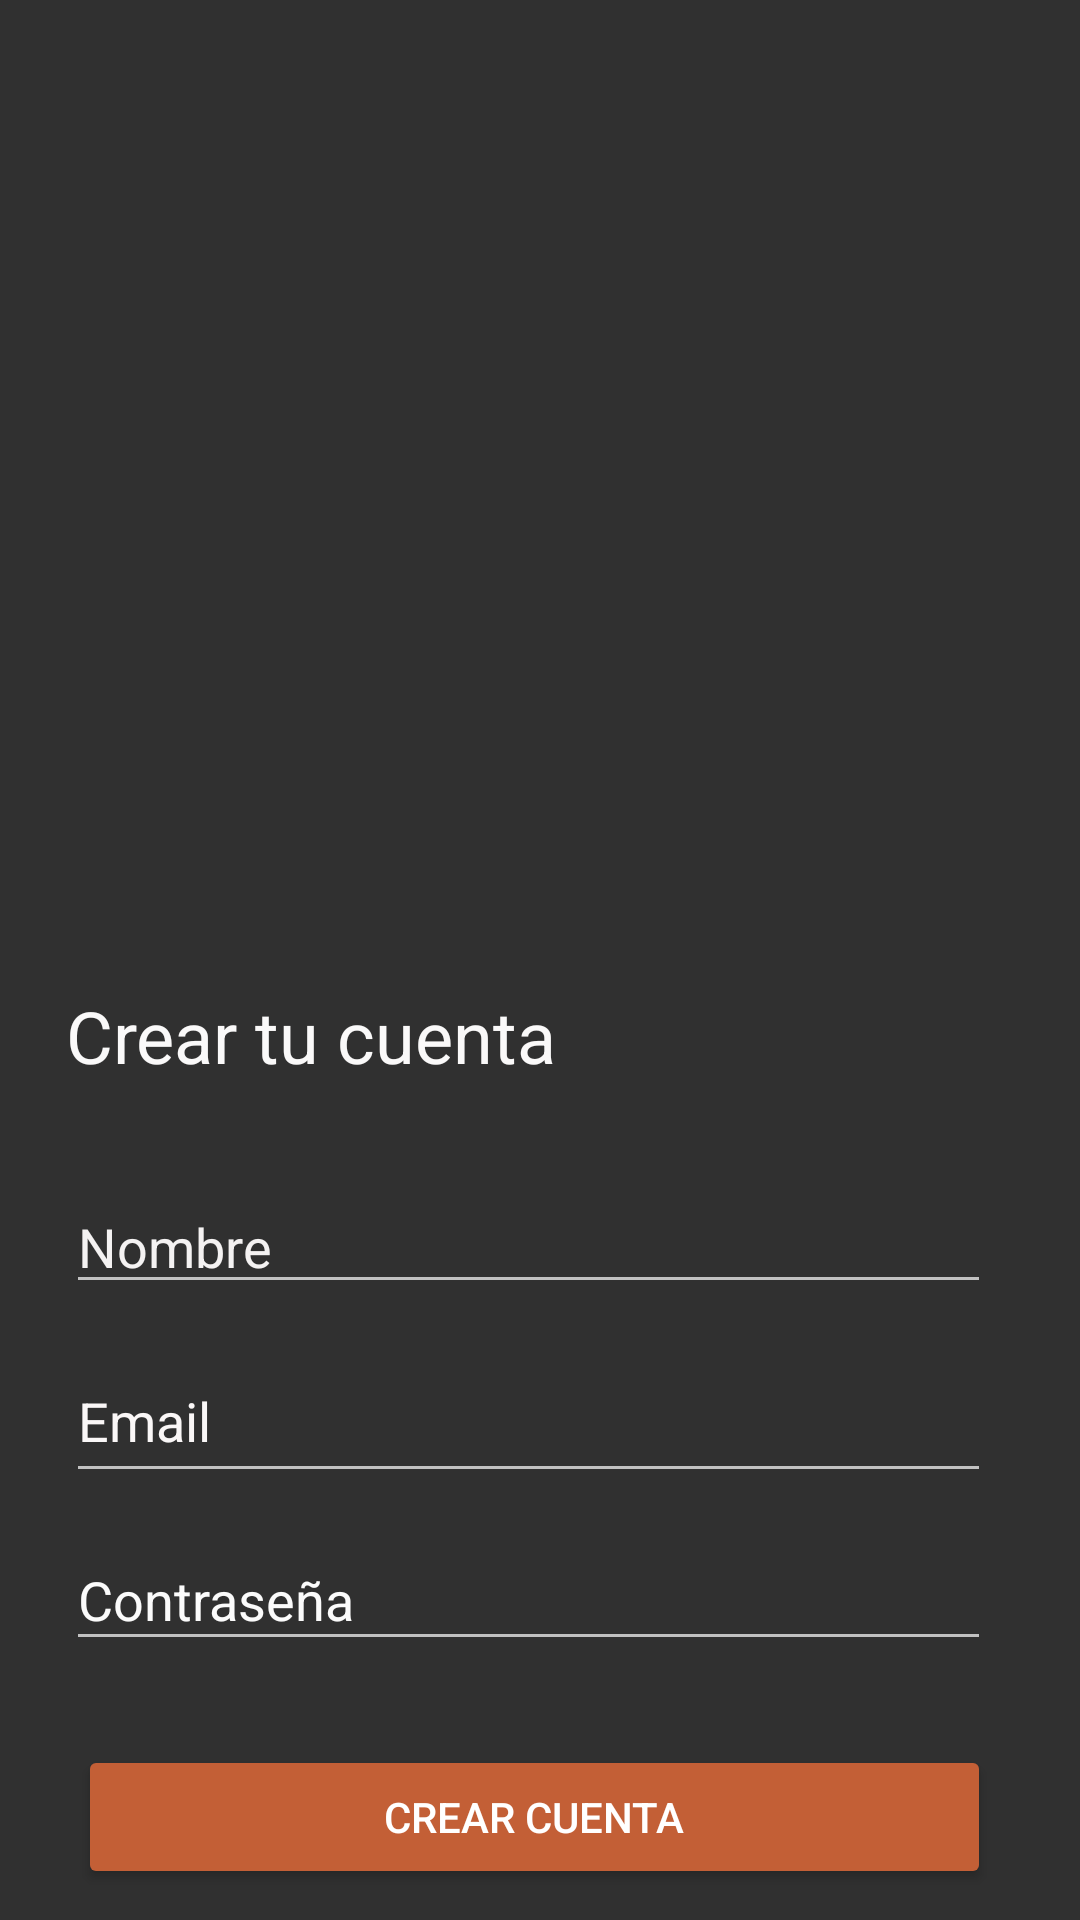

This screen was rendered from an Android layout file. Write that file and the resources it references.
<!-- AndroidManifest.xml: application theme Theme.AppCompat.NoActionBar -->
<!-- res/layout/activity_main.xml -->
<?xml version="1.0" encoding="utf-8"?>
<androidx.constraintlayout.widget.ConstraintLayout xmlns:android="http://schemas.android.com/apk/res/android"
    xmlns:app="http://schemas.android.com/apk/res-auto"
    xmlns:tools="http://schemas.android.com/tools"
    android:id="@+id/etTexto"
    android:layout_width="match_parent"
    android:layout_height="match_parent"
    tools:context=".MainActivity">

    <ImageView
        android:id="@+id/imageView"
        android:layout_width="wrap_content"
        android:layout_height="wrap_content"
        app:layout_constraintStart_toStartOf="parent"
        app:layout_constraintTop_toTopOf="parent"
        app:srcCompat="@drawable/bg_login" />

    <ImageView
        android:id="@+id/imageView2"
        android:layout_width="0dp"
        android:layout_height="213dp"
        android:layout_marginTop="64dp"
        app:layout_constraintEnd_toStartOf="@+id/guideline3"
        app:layout_constraintHorizontal_bias="0.0"
        app:layout_constraintStart_toStartOf="parent"
        app:layout_constraintTop_toTopOf="@+id/imageView"
        app:srcCompat="@drawable/logo_city_jungle" />

    <EditText
        android:id="@+id/etCrearEmail"
        android:layout_width="0dp"
        android:layout_height="51dp"
        android:layout_marginTop="12dp"
        android:ems="10"
        android:hint="Email"
        android:inputType="textEmailAddress"
        android:textColor="#FAF8F8"
        android:textColorHint="#FAF7F7"
        app:layout_constraintEnd_toStartOf="@+id/guideline3"
        app:layout_constraintHorizontal_bias="0.0"
        app:layout_constraintStart_toStartOf="@+id/guideline2"
        app:layout_constraintTop_toBottomOf="@+id/etCrearNombre" />

    <EditText
        android:id="@+id/etCrearContrasena"
        android:layout_width="0dp"
        android:layout_height="44dp"
        android:layout_marginTop="12dp"
        android:ems="10"
        android:hint="Contraseña"
        android:inputType="textPassword"
        android:textColorHint="#FBFBFB"
        app:layout_constraintEnd_toStartOf="@+id/guideline3"
        app:layout_constraintHorizontal_bias="0.0"
        app:layout_constraintStart_toStartOf="@+id/guideline2"
        app:layout_constraintTop_toBottomOf="@+id/etCrearEmail" />

    <androidx.constraintlayout.widget.Guideline
        android:id="@+id/guideline2"
        android:layout_width="wrap_content"
        android:layout_height="wrap_content"
        android:orientation="vertical"
        app:layout_constraintGuide_percent="0.06082725" />

    <androidx.constraintlayout.widget.Guideline
        android:id="@+id/guideline3"
        android:layout_width="wrap_content"
        android:layout_height="wrap_content"
        android:orientation="vertical"
        app:layout_constraintGuide_percent="0.91727495" />

    <TextView
        android:id="@+id/tvTengoCuenta"
        android:layout_width="0dp"
        android:layout_height="29dp"
        android:layout_marginTop="44dp"
        android:text="Ya tengo una cuenta"
        android:textColor="#FAFAFA"
        android:textSize="16sp"
        app:layout_constraintEnd_toStartOf="@+id/guideline3"
        app:layout_constraintHorizontal_bias="1.0"
        app:layout_constraintStart_toStartOf="@+id/guideline2"
        app:layout_constraintTop_toBottomOf="@+id/btnCrearCuenta" />

    <Button
        android:id="@+id/btnCrearCuenta"
        android:layout_width="0dp"
        android:layout_height="wrap_content"
        android:layout_marginStart="4dp"
        android:layout_marginTop="28dp"
        android:backgroundTint="#C35F36"
        android:text="Crear cuenta"
        app:layout_constraintEnd_toStartOf="@+id/guideline3"
        app:layout_constraintHorizontal_bias="0.0"
        app:layout_constraintStart_toStartOf="@+id/guideline2"
        app:layout_constraintTop_toBottomOf="@+id/etCrearContrasena" />

    <TextView
        android:id="@+id/textView"
        android:layout_width="0dp"
        android:layout_height="wrap_content"
        android:layout_marginTop="52dp"
        android:text="Crear tu cuenta"
        android:textColor="#FAF9F9"
        android:textSize="24sp"
        app:layout_constraintEnd_toStartOf="@+id/guideline3"
        app:layout_constraintHorizontal_bias="0.0"
        app:layout_constraintStart_toStartOf="@+id/guideline2"
        app:layout_constraintTop_toBottomOf="@+id/imageView2" />

    <EditText
        android:id="@+id/etCrearNombre"
        android:layout_width="0dp"
        android:layout_height="wrap_content"
        android:layout_marginTop="32dp"
        android:ems="10"
        android:hint="Nombre"
        android:inputType="textPersonName"
        android:textColorHint="#F4F2F2"
        app:layout_constraintEnd_toStartOf="@+id/guideline3"
        app:layout_constraintHorizontal_bias="0.0"
        app:layout_constraintStart_toStartOf="@+id/guideline2"
        app:layout_constraintTop_toBottomOf="@+id/textView" />

</androidx.constraintlayout.widget.ConstraintLayout>
<!-- resources referenced by this layout -->
<resources>

</resources>
